Run: headless pygame with SDL's dummy video driver; simulated clock (each Clock.tick advances the game by its frame time, no real sleeping); random seed 0; keys injected as events and as key.get_pressed() state; mouse plan: one left click at the window centre at the start of phase 2, then a move to the lower-right quarter at the start of phase 3.
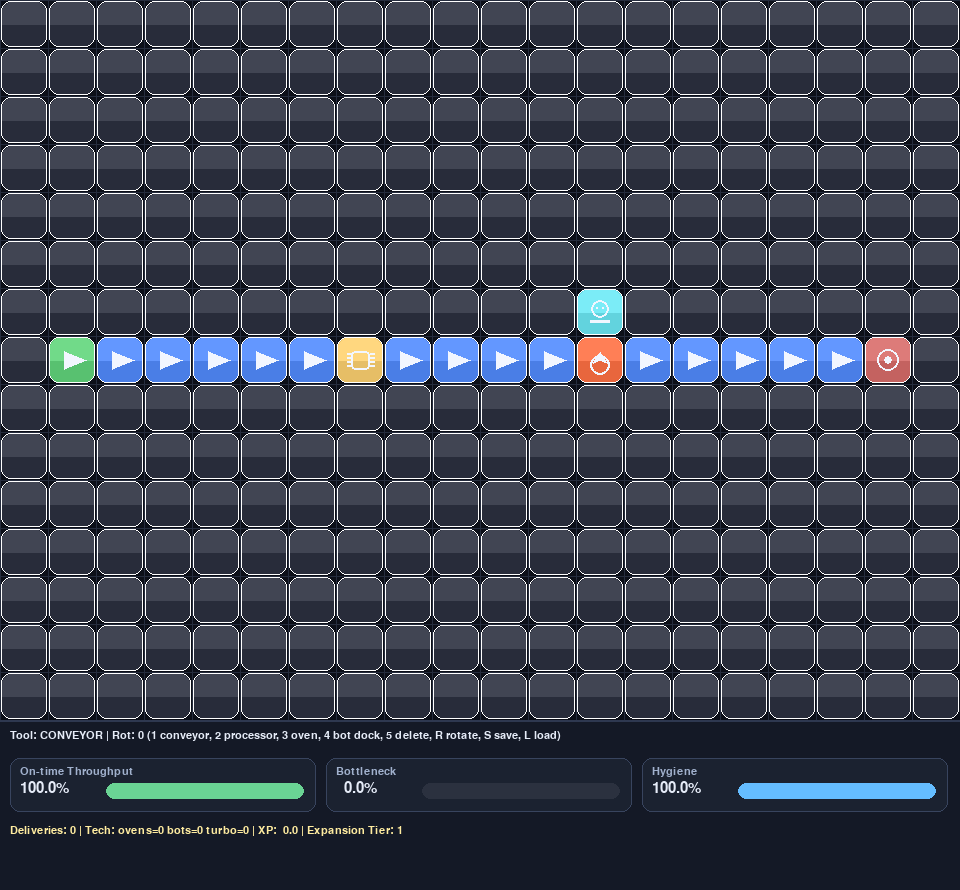
Frame 1 of 4 · flips 1–60 · no input
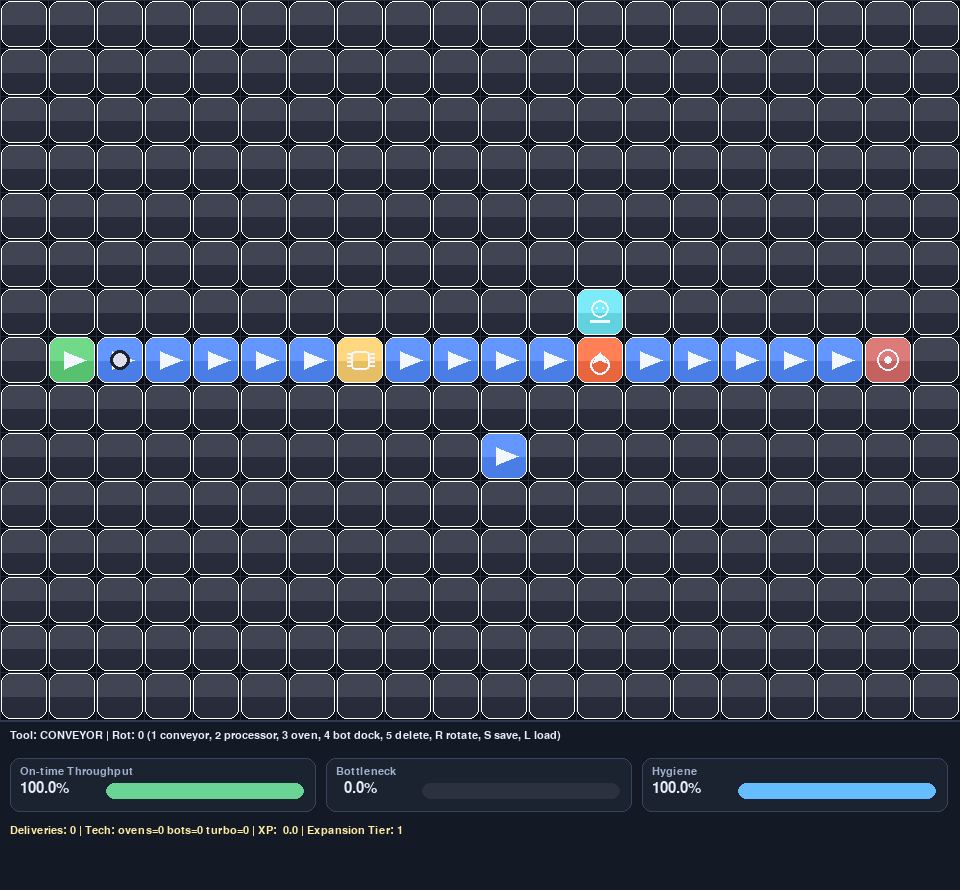
Frame 2 of 4 · flips 61–180 · clicked the window centre · tapped SPACE, RETURN · held RIGHT (→), D
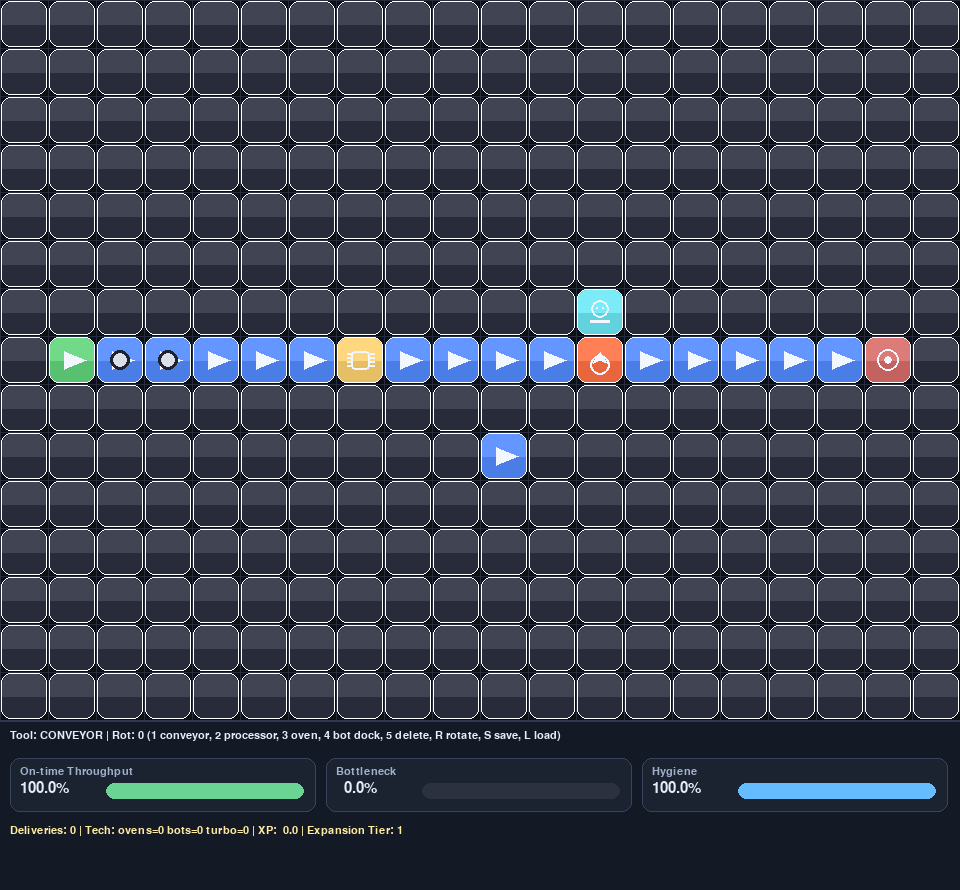
Frame 3 of 4 · flips 181–300 · moved the mouse to the lower-right quarter · held DOWN (↓), S
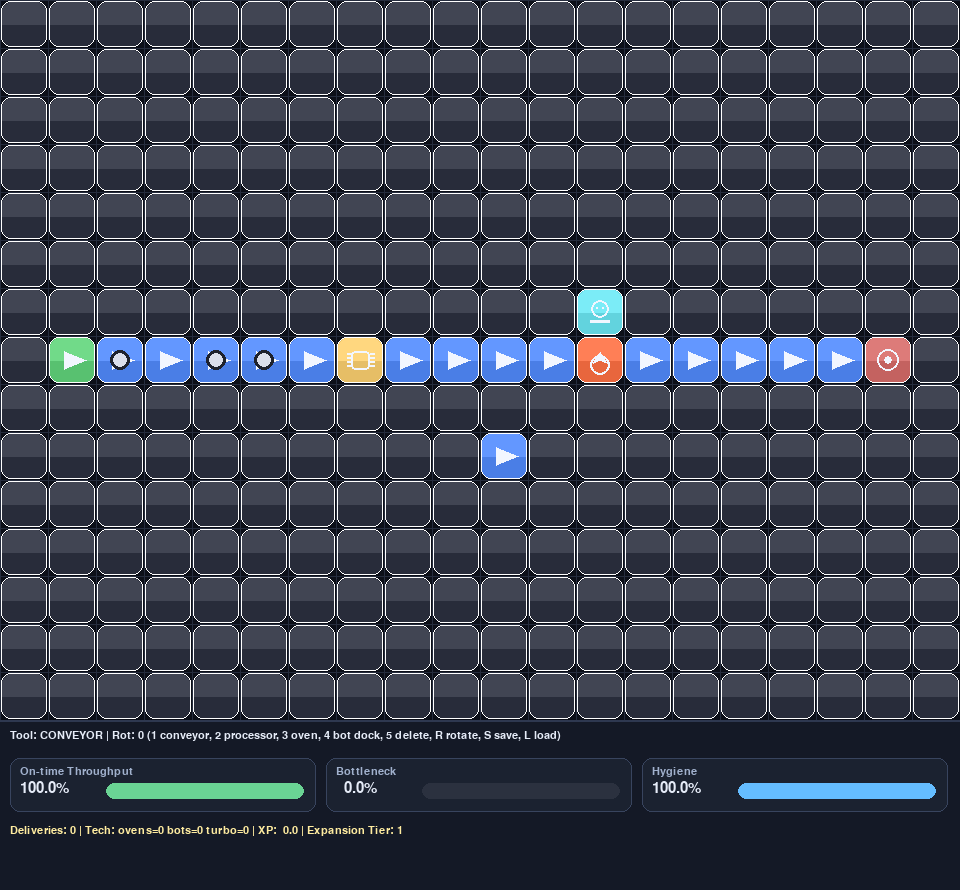
Frame 4 of 4 · flips 301–420 · held LEFT (←), A, UP (↑), W

The pygame program that drew these frames:

from __future__ import annotations
import argparse
import json
import math
import random
import time
from dataclasses import dataclass, asdict
from pathlib import Path
from typing import Dict, List, Optional, Tuple

try:
    import pygame  # type: ignore
except Exception:
    pygame = None

GRID_W = 20
GRID_H = 15
CELL = 48
SAVE_FILE = Path("midgame_save.json")

EMPTY = "empty"
CONVEYOR = "conveyor"
MACHINE = "machine"
PROCESSOR = "processor"
OVEN = "oven"
BOT_DOCK = "bot_dock"
SOURCE = "source"
SINK = "sink"

DIRS = {
    0: (1, 0),
    1: (0, 1),
    2: (-1, 0),
    3: (0, -1),
}

ITEM_STAGE_ORDER = ["raw", "processed", "baked"]
PROCESS_FLOW = {
    PROCESSOR: {"from": "raw", "to": "processed", "research_gain": 0.12},
    OVEN: {"from": "processed", "to": "baked", "research_gain": 0.25},
    BOT_DOCK: {"from": "baked", "to": "baked", "research_gain": 0.06, "delivery_boost": 1.2},
}


@dataclass
class Tile:
    kind: str = EMPTY
    rot: int = 0
    hygiene_penalty: int = 0


@dataclass
class Item:
    x: int
    y: int
    progress: float = 0.0
    stage: str = "raw"
    delivery_boost: float = 0.0


@dataclass
class Delivery:
    mode: str
    remaining: float
    sla: float
    duration: float


def clamp(v: float, lo: float, hi: float) -> float:
    return max(lo, min(hi, v))


class FactorySim:
    def __init__(self, seed: int = 7):
        self.rng = random.Random(seed)
        self.grid: List[List[Tile]] = [[Tile() for _ in range(GRID_W)] for _ in range(GRID_H)]
        self.items: List[Item] = []
        self.deliveries: List[Delivery] = []
        self.time = 0.0
        self.spawn_timer = 0.0
        self.hygiene = 100.0
        self.bottleneck = 0.0
        self.expansion_level = 1
        self.expansion_progress = 0.0
        self.research_points = 0.0
        self.tech_tree: Dict[str, bool] = {
            "ovens": False,
            "bots": False,
            "turbo_belts": False,
        }
        self.auto_bot_charge = 0.0
        self.completed = 0
        self.ontime = 0
        self.last_hygiene_event = 0.0

        self.place_static_world()

    def place_static_world(self) -> None:
        self.grid[7][1] = Tile(SOURCE, rot=0)
        self.grid[7][18] = Tile(SINK, rot=0)
        for x in range(2, 18):
            self.grid[7][x] = Tile(CONVEYOR, rot=0)
        self.grid[7][7] = Tile(PROCESSOR, rot=0)
        self.grid[7][12] = Tile(OVEN, rot=0)
        self.grid[6][12] = Tile(BOT_DOCK, rot=1)

    def to_dict(self) -> Dict:
        return {
            "grid": [[asdict(tile) for tile in row] for row in self.grid],
            "items": [asdict(i) for i in self.items],
            "deliveries": [asdict(d) for d in self.deliveries],
            "time": self.time,
            "spawn_timer": self.spawn_timer,
            "hygiene": self.hygiene,
            "bottleneck": self.bottleneck,
            "expansion_level": self.expansion_level,
            "expansion_progress": self.expansion_progress,
            "research_points": self.research_points,
            "tech_tree": self.tech_tree,
            "auto_bot_charge": self.auto_bot_charge,
            "completed": self.completed,
            "ontime": self.ontime,
            "last_hygiene_event": self.last_hygiene_event,
        }

    @classmethod
    def from_dict(cls, data: Dict) -> "FactorySim":
        sim = cls()
        sim.grid = [[Tile(**tile) for tile in row] for row in data["grid"]]
        sim.items = [Item(**cls._normalize_item_state(i)) for i in data.get("items", [])]
        sim.deliveries = [Delivery(**d) for d in data.get("deliveries", [])]
        sim.time = data.get("time", 0.0)
        sim.spawn_timer = data.get("spawn_timer", 0.0)
        sim.hygiene = data.get("hygiene", 100.0)
        sim.bottleneck = data.get("bottleneck", 0.0)
        sim.expansion_level = data.get("expansion_level", 1)
        sim.expansion_progress = data.get("expansion_progress", 0.0)
        sim.research_points = data.get("research_points", 0.0)
        sim.tech_tree = data.get(
            "tech_tree",
            {
                "ovens": False,
                "bots": False,
                "turbo_belts": False,
            },
        )
        sim.auto_bot_charge = data.get("auto_bot_charge", 0.0)
        sim.completed = data.get("completed", 0)
        sim.ontime = data.get("ontime", 0)
        sim.last_hygiene_event = data.get("last_hygiene_event", 0.0)
        return sim

    @staticmethod
    def _normalize_item_state(raw_item: Dict) -> Dict:
        item = dict(raw_item)
        legacy_stage = item.get("stage", "raw")
        if isinstance(legacy_stage, int):
            idx = int(clamp(float(legacy_stage), 0, len(ITEM_STAGE_ORDER) - 1))
            item["stage"] = ITEM_STAGE_ORDER[idx]
        return item

    def save(self, path: Path = SAVE_FILE) -> None:
        path.write_text(json.dumps(self.to_dict(), indent=2))

    @classmethod
    def load(cls, path: Path = SAVE_FILE) -> "FactorySim":
        return cls.from_dict(json.loads(path.read_text()))

    def place_tile(self, x: int, y: int, kind: str, rot: int) -> None:
        if not (0 <= x < GRID_W and 0 <= y < GRID_H):
            return
        if self.grid[y][x].kind in (SOURCE, SINK):
            return
        if kind == EMPTY:
            self.grid[y][x] = Tile()
        else:
            if kind == OVEN and not self.tech_tree.get("ovens", False):
                return
            if kind == BOT_DOCK and not self.tech_tree.get("bots", False):
                return
            self.grid[y][x] = Tile(kind=kind, rot=rot % 4)

    def _process_research(self) -> None:
        unlocks = [
            ("ovens", 12.0),
            ("bots", 28.0),
            ("turbo_belts", 55.0),
        ]
        for tech, cost in unlocks:
            if not self.tech_tree.get(tech, False) and self.research_points >= cost:
                self.tech_tree[tech] = True

    def _next_pos(self, x: int, y: int, rot: int) -> Tuple[int, int]:
        dx, dy = DIRS[rot % 4]
        return x + dx, y + dy

    def _enqueue_delivery(self) -> None:
        mode = self.rng.choice(["drone", "scooter"])
        travel = self.rng.uniform(3.5, 7.5) if mode == "drone" else self.rng.uniform(5.0, 10.0)
        sla = 8.0 if mode == "drone" else 11.0
        self.deliveries.append(Delivery(mode=mode, remaining=travel, sla=sla, duration=travel))

    def tick(self, dt: float) -> None:
        self.time += dt
        self.spawn_timer += dt

        if self.spawn_timer >= 1.8:
            self.spawn_timer = 0.0
            self.items.append(Item(1, 7, 0.0, stage="raw"))

        # hygiene events
        if self.time - self.last_hygiene_event > 14 and self.rng.random() < 0.015:
            self.last_hygiene_event = self.time
            self.hygiene = clamp(self.hygiene - self.rng.uniform(8, 20), 0, 100)
        else:
            self.hygiene = clamp(self.hygiene + dt * 0.35, 0, 100)

        blocked = 0
        moved_items: List[Item] = []
        turbo = 0.25 if self.tech_tree.get("turbo_belts", False) else 0.0
        for item in self.items:
            tile = self.grid[item.y][item.x]
            speed = 1.0 + turbo
            if tile.kind in (MACHINE, PROCESSOR):
                speed = 0.5 + (self.hygiene / 220.0)
            elif tile.kind == OVEN:
                speed = 0.35 + (self.hygiene / 280.0)
            item.progress += dt * speed

            if item.progress < 1.0:
                moved_items.append(item)
                continue

            item.progress = 0.0
            nx, ny = item.x, item.y

            if tile.kind in (CONVEYOR, SOURCE, MACHINE, PROCESSOR, OVEN, BOT_DOCK):
                flow = PROCESS_FLOW.get(tile.kind)
                if flow and item.stage == flow["from"]:
                    item.stage = flow["to"]
                    self.research_points += flow["research_gain"]
                    if "delivery_boost" in flow:
                        item.delivery_boost = flow["delivery_boost"]
                nx, ny = self._next_pos(item.x, item.y, tile.rot)
            elif tile.kind == EMPTY:
                blocked += 1

            if not (0 <= nx < GRID_W and 0 <= ny < GRID_H):
                continue

            ntile = self.grid[ny][nx]
            if ntile.kind == SINK and item.stage == "baked":
                self._enqueue_delivery()
                if item.delivery_boost > 0:
                    self.deliveries[-1].remaining = max(1.5, self.deliveries[-1].remaining - item.delivery_boost)
                    self.deliveries[-1].duration = self.deliveries[-1].remaining
                continue

            if ntile.kind == EMPTY:
                blocked += 1
                moved_items.append(item)
                continue

            if any(o.x == nx and o.y == ny for o in moved_items):
                blocked += 1
                moved_items.append(item)
                continue

            item.x, item.y = nx, ny
            moved_items.append(item)

        self.items = moved_items
        self.bottleneck = clamp((blocked / max(1, len(self.items))) * 100.0, 0, 100)
        self._process_research()

        docks = sum(1 for row in self.grid for tile in row if tile.kind == BOT_DOCK)
        if self.tech_tree.get("bots", False) and docks > 0:
            self.auto_bot_charge += dt * (0.18 * docks)
            while self.auto_bot_charge >= 1.0 and self.deliveries:
                target = max(self.deliveries, key=lambda d: d.remaining)
                target.remaining = max(0.4, target.remaining - 0.8)
                self.auto_bot_charge -= 1.0

        self.expansion_progress += (dt * 0.35) + (self.completed * 0.002)
        needed = 24.0 * self.expansion_level
        if self.expansion_progress >= needed:
            self.expansion_progress -= needed
            self.expansion_level += 1

        # Deliveries & SLA
        next_deliveries: List[Delivery] = []
        for d in self.deliveries:
            d.remaining -= dt
            if d.remaining <= 0:
                self.completed += 1
                if d.duration <= d.sla:
                    self.ontime += 1
            else:
                next_deliveries.append(d)
        self.deliveries = next_deliveries

    @property
    def ontime_rate(self) -> float:
        return 100.0 if self.completed == 0 else (self.ontime / self.completed) * 100.0


def run_headless(ticks: int, dt: float, load_save: bool) -> None:
    sim = FactorySim.load() if (load_save and SAVE_FILE.exists()) else FactorySim()

    # Build a mid-game-like path automatically
    for x in range(2, 18):
        sim.place_tile(x, 7, CONVEYOR, 0)
    sim.place_tile(7, 7, PROCESSOR, 0)
    sim.tech_tree["ovens"] = True
    sim.tech_tree["bots"] = True
    sim.place_tile(12, 7, OVEN, 0)
    sim.place_tile(14, 7, BOT_DOCK, 0)

    for _ in range(ticks):
        sim.tick(dt)

    sim.save()
    print(
        f"headless_done t={sim.time:.1f} items={len(sim.items)} "
        f"delivering={len(sim.deliveries)} kpi[hyg={sim.hygiene:.1f},btl={sim.bottleneck:.1f},sla={sim.ontime_rate:.1f}]"
        f" progression[xp={sim.research_points:.1f},tier={sim.expansion_level}]"
    )


class GameUI:
    def __init__(self, sim: FactorySim):
        if pygame is None:
            raise RuntimeError("pygame is required for graphical mode")
        pygame.init()
        self.sim = sim
        self.panel_h = 170
        self.screen = pygame.display.set_mode((GRID_W * CELL, GRID_H * CELL + self.panel_h))
        pygame.display.set_caption("Pizzatorio Factory")
        self.clock = pygame.time.Clock()
        self.font = pygame.font.SysFont("arial", 22)
        self.small = pygame.font.SysFont("arial", 17)
        self.running = True
        self.selected = CONVEYOR
        self.rotation = 0

        self.palette = {
            "bg": (12, 15, 24),
            "panel": (20, 25, 38),
            "panel_border": (46, 56, 80),
            "grid_line": (38, 45, 62),
            "text": (230, 236, 248),
            "muted": (161, 177, 205),
        }

    def handle_input(self) -> None:
        for ev in pygame.event.get():
            if ev.type == pygame.QUIT:
                self.running = False
            if ev.type == pygame.KEYDOWN:
                if ev.key == pygame.K_1:
                    self.selected = CONVEYOR
                elif ev.key == pygame.K_2:
                    self.selected = PROCESSOR
                elif ev.key == pygame.K_3:
                    self.selected = OVEN
                elif ev.key == pygame.K_4:
                    self.selected = BOT_DOCK
                elif ev.key == pygame.K_5:
                    self.selected = EMPTY
                elif ev.key == pygame.K_r:
                    self.rotation = (self.rotation + 1) % 4
                elif ev.key == pygame.K_s:
                    self.sim.save()
                elif ev.key == pygame.K_l and SAVE_FILE.exists():
                    self.sim = FactorySim.load()
            if ev.type == pygame.MOUSEBUTTONDOWN and ev.button == 1:
                x, y = pygame.mouse.get_pos()
                gx, gy = x // CELL, y // CELL
                if gy < GRID_H:
                    self.sim.place_tile(gx, gy, self.selected, self.rotation)

    def _tile_base_color(self, kind: str) -> Tuple[int, int, int]:
        colors = {
            EMPTY: (40, 44, 58),
            CONVEYOR: (74, 126, 230),
            MACHINE: (208, 158, 80),
            PROCESSOR: (230, 190, 102),
            OVEN: (232, 102, 61),
            BOT_DOCK: (98, 211, 222),
            SOURCE: (88, 193, 112),
            SINK: (196, 98, 96),
        }
        return colors[kind]

    def _draw_tile_icon(self, tile: Tile, rect: pygame.Rect) -> None:
        cx, cy = rect.center
        icon = (242, 246, 255)
        if tile.kind in (CONVEYOR, SOURCE):
            dx, dy = DIRS[tile.rot]
            tip = (cx + dx * 14, cy + dy * 14)
            side = (dy * 9, -dx * 9)
            base = (cx - dx * 8, cy - dy * 8)
            points = [tip, (base[0] + side[0], base[1] + side[1]), (base[0] - side[0], base[1] - side[1])]
            pygame.draw.polygon(self.screen, icon, points)
        elif tile.kind == PROCESSOR:
            chip = pygame.Rect(0, 0, 19, 19)
            chip.center = (cx, cy)
            pygame.draw.rect(self.screen, icon, chip, width=2, border_radius=4)
            for off in (-7, -3, 1, 5):
                pygame.draw.line(self.screen, icon, (chip.left - 4, cy + off), (chip.left, cy + off), 2)
                pygame.draw.line(self.screen, icon, (chip.right, cy + off), (chip.right + 4, cy + off), 2)
        elif tile.kind == OVEN:
            pygame.draw.circle(self.screen, icon, (cx, cy + 5), 10, width=2)
            flame = [(cx, cy - 8), (cx - 7, cy + 3), (cx, cy + 0), (cx + 7, cy + 3)]
            pygame.draw.polygon(self.screen, icon, flame)
        elif tile.kind == BOT_DOCK:
            pygame.draw.circle(self.screen, icon, (cx, cy - 3), 9, width=2)
            pygame.draw.circle(self.screen, icon, (cx - 3, cy - 4), 1)
            pygame.draw.circle(self.screen, icon, (cx + 3, cy - 4), 1)
            pygame.draw.rect(self.screen, icon, (cx - 10, cy + 8, 20, 3), border_radius=2)
        elif tile.kind == SINK:
            pygame.draw.circle(self.screen, icon, (cx, cy), 11, width=2)
            pygame.draw.circle(self.screen, icon, (cx, cy), 4)

    def _draw_metric_card(self, x: int, y: int, w: int, title: str, value: float, hue: Tuple[int, int, int]) -> None:
        card = pygame.Rect(x, y, w, 54)
        pygame.draw.rect(self.screen, (27, 34, 48), card, border_radius=10)
        pygame.draw.rect(self.screen, (56, 68, 94), card, width=1, border_radius=10)
        self.screen.blit(self.small.render(title, True, self.palette["muted"]), (x + 10, y + 8))
        self.screen.blit(self.font.render(f"{value:5.1f}%", True, self.palette["text"]), (x + 10, y + 23))
        bar_bg = pygame.Rect(x + 96, y + 25, w - 108, 16)
        pygame.draw.rect(self.screen, (43, 49, 63), bar_bg, border_radius=8)
        fill = pygame.Rect(bar_bg.x, bar_bg.y, int(bar_bg.w * clamp(value / 100.0, 0.0, 1.0)), bar_bg.h)
        pygame.draw.rect(self.screen, hue, fill, border_radius=8)

    def draw_tile(self, x: int, y: int, tile: Tile) -> None:
        rect = pygame.Rect(x * CELL + 1, y * CELL + 1, CELL - 2, CELL - 2)
        base = self._tile_base_color(tile.kind)
        lift = tuple(min(255, c + 25) for c in base)
        pygame.draw.rect(self.screen, base, rect, border_radius=10)
        shine = pygame.Rect(rect.x + 1, rect.y + 1, rect.w - 2, rect.h // 2)
        pygame.draw.rect(self.screen, lift, shine, border_top_left_radius=10, border_top_right_radius=10)
        pygame.draw.rect(self.screen, (255, 255, 255), rect, width=1, border_radius=10)
        if tile.kind != EMPTY:
            self._draw_tile_icon(tile, rect)

    def draw(self) -> None:
        self.screen.fill(self.palette["bg"])
        for y in range(GRID_H):
            for x in range(GRID_W):
                self.draw_tile(x, y, self.sim.grid[y][x])

        for x in range(GRID_W + 1):
            pygame.draw.line(self.screen, self.palette["grid_line"], (x * CELL, 0), (x * CELL, GRID_H * CELL), 1)
        for y in range(GRID_H + 1):
            pygame.draw.line(self.screen, self.palette["grid_line"], (0, y * CELL), (GRID_W * CELL, y * CELL), 1)

        for item in self.sim.items:
            px = item.x * CELL + CELL // 2
            py = item.y * CELL + CELL // 2
            colors = {
                "raw": (219, 223, 235),
                "processed": (255, 214, 126),
                "baked": (255, 139, 94),
            }
            color = colors.get(item.stage, (255, 255, 255))
            pygame.draw.circle(self.screen, (30, 34, 45), (int(px), int(py)), 10)
            pygame.draw.circle(self.screen, color, (int(px), int(py)), 7)

        panel = pygame.Rect(0, GRID_H * CELL, GRID_W * CELL, self.panel_h)
        pygame.draw.rect(self.screen, self.palette["panel"], panel)
        pygame.draw.line(self.screen, self.palette["panel_border"], panel.topleft, panel.topright, 2)

        panel_y = GRID_H * CELL + 10
        text = (
            f"Tool: {'DEL' if self.selected == EMPTY else self.selected.upper()} | Rot: {self.rotation} "
            f"(1 conveyor, 2 processor, 3 oven, 4 bot dock, 5 delete, R rotate, S save, L load)"
        )
        self.screen.blit(self.small.render(text, True, self.palette["text"]), (10, panel_y))

        card_w = (GRID_W * CELL - 40) // 3
        self._draw_metric_card(10, panel_y + 28, card_w, "On-time Throughput", self.sim.ontime_rate, (106, 212, 148))
        self._draw_metric_card(20 + card_w, panel_y + 28, card_w, "Bottleneck", self.sim.bottleneck, (242, 186, 88))
        self._draw_metric_card(30 + card_w * 2, panel_y + 28, card_w, "Hygiene", self.sim.hygiene, (101, 189, 255))

        dtext = (
            f"Deliveries: {len(self.sim.deliveries)} | Tech: ovens={int(self.sim.tech_tree['ovens'])} "
            f"bots={int(self.sim.tech_tree['bots'])} turbo={int(self.sim.tech_tree['turbo_belts'])} "
            f"| XP: {self.sim.research_points:4.1f} | Expansion Tier: {self.sim.expansion_level}"
        )
        self.screen.blit(self.small.render(dtext, True, (255, 236, 160)), (10, panel_y + 95))

        pygame.display.flip()

    def run(self) -> None:
        while self.running:
            dt = self.clock.tick(60) / 1000.0
            self.handle_input()
            self.sim.tick(dt)
            self.draw()
        pygame.quit()

def main() -> None:
    parser = argparse.ArgumentParser(description="Pizzatorio factory prototype")
    parser.add_argument("--headless", action="store_true", help="run simulation without graphics")
    parser.add_argument("--ticks", type=int, default=600, help="headless ticks to run")
    parser.add_argument("--dt", type=float, default=0.1, help="headless timestep")
    parser.add_argument("--load", action="store_true", help="load midgame save")
    args = parser.parse_args()

    if args.headless:
        run_headless(args.ticks, args.dt, args.load)
        return

    sim = FactorySim.load() if (args.load and SAVE_FILE.exists()) else FactorySim()
    GameUI(sim).run()


if __name__ == "__main__":
    main()
